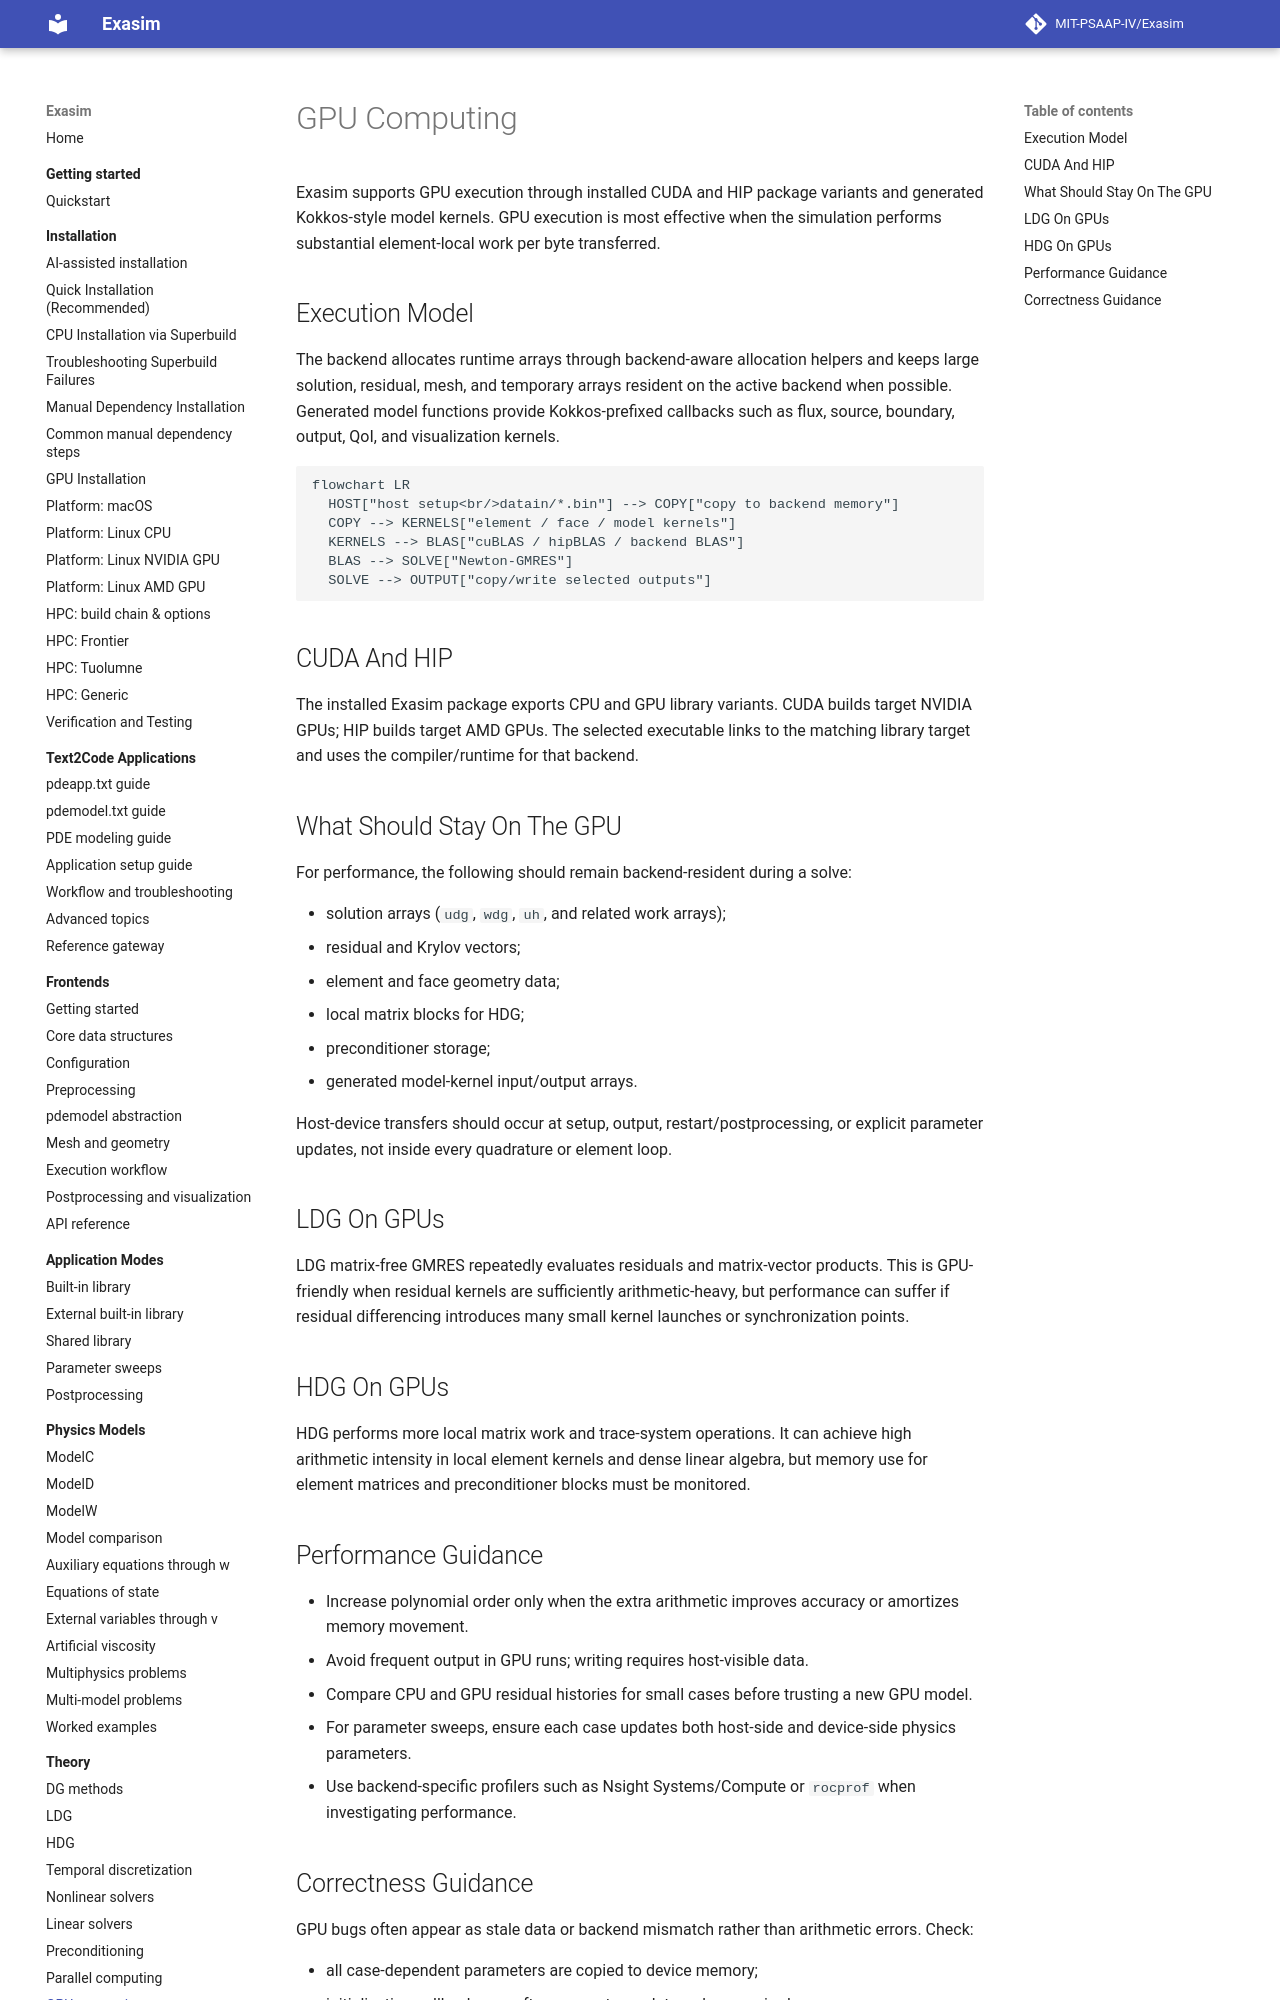

repository: MIT-PSAAP-IV/Exasim · page: theory/gpu-computing/index.html · generator: mkdocs

# GPU Computing

Exasim supports GPU execution through installed CUDA and HIP package variants
and generated Kokkos-style model kernels. GPU execution is most effective when
the simulation performs substantial element-local work per byte transferred.

## Execution Model

The backend allocates runtime arrays through backend-aware allocation helpers
and keeps large solution, residual, mesh, and temporary arrays resident on the
active backend when possible. Generated model functions provide Kokkos-prefixed
callbacks such as flux, source, boundary, output, QoI, and visualization kernels.

```mermaid
flowchart LR
  HOST["host setup<br/>datain/*.bin"] --> COPY["copy to backend memory"]
  COPY --> KERNELS["element / face / model kernels"]
  KERNELS --> BLAS["cuBLAS / hipBLAS / backend BLAS"]
  BLAS --> SOLVE["Newton-GMRES"]
  SOLVE --> OUTPUT["copy/write selected outputs"]
```

## CUDA And HIP

The installed Exasim package exports CPU and GPU library variants. CUDA builds
target NVIDIA GPUs; HIP builds target AMD GPUs. The selected executable links to
the matching library target and uses the compiler/runtime for that backend.

## What Should Stay On The GPU

For performance, the following should remain backend-resident during a solve:

- solution arrays (`udg`, `wdg`, `uh`, and related work arrays);
- residual and Krylov vectors;
- element and face geometry data;
- local matrix blocks for HDG;
- preconditioner storage;
- generated model-kernel input/output arrays.

Host-device transfers should occur at setup, output, restart/postprocessing, or
explicit parameter updates, not inside every quadrature or element loop.

## LDG On GPUs

LDG matrix-free GMRES repeatedly evaluates residuals and matrix-vector products.
This is GPU-friendly when residual kernels are sufficiently arithmetic-heavy,
but performance can suffer if residual differencing introduces many small kernel
launches or synchronization points.
